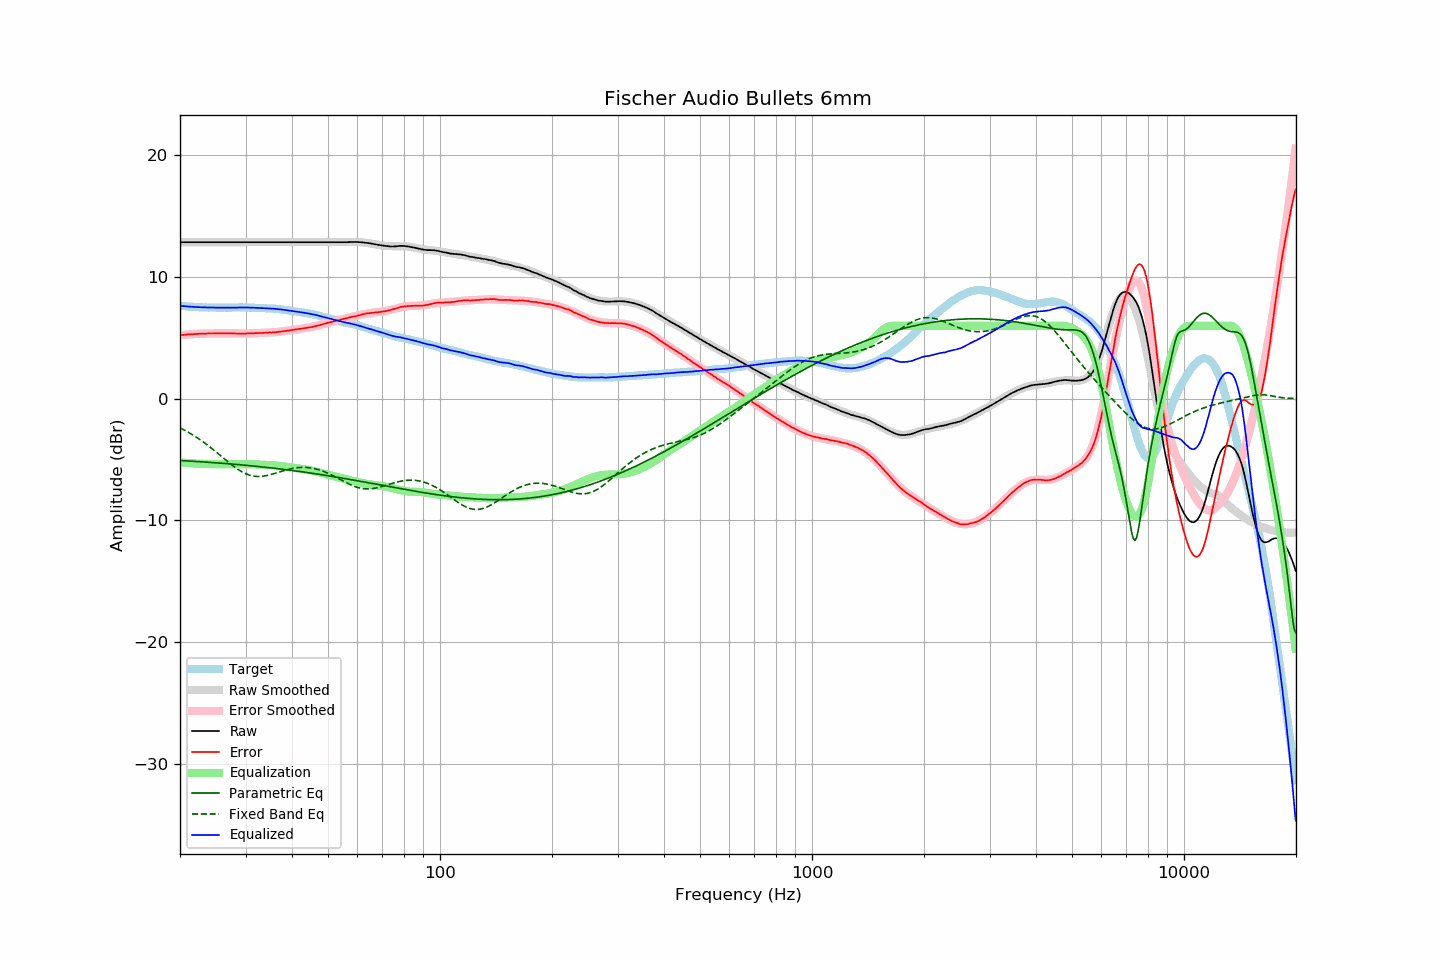

The data file committed next to this chart (first rows):
frequency, raw, error, smoothed, error_smoothed, equalization, parametric_eq, fixed_band_eq, equalized_raw, equalized_smoothed, target
20.00, 12.87, 5.23, 12.87, 5.23, -5.23, -5.07, -2.39, 7.64, 7.64, 7.64
20.20, 12.87, 5.24, 12.87, 5.24, -5.24, -5.08, -2.46, 7.63, 7.63, 7.63
20.40, 12.87, 5.25, 12.87, 5.25, -5.25, -5.09, -2.53, 7.62, 7.62, 7.62
20.61, 12.87, 5.26, 12.87, 5.26, -5.26, -5.10, -2.60, 7.61, 7.61, 7.61
20.81, 12.87, 5.28, 12.87, 5.27, -5.27, -5.10, -2.67, 7.59, 7.59, 7.59
21.02, 12.87, 5.29, 12.87, 5.28, -5.28, -5.11, -2.74, 7.58, 7.58, 7.58
21.23, 12.87, 5.30, 12.87, 5.29, -5.29, -5.12, -2.82, 7.57, 7.57, 7.57
21.44, 12.87, 5.29, 12.87, 5.30, -5.30, -5.13, -2.90, 7.57, 7.57, 7.58
21.66, 12.87, 5.31, 12.87, 5.31, -5.31, -5.14, -2.98, 7.56, 7.56, 7.56
21.87, 12.87, 5.31, 12.87, 5.32, -5.32, -5.14, -3.06, 7.55, 7.55, 7.56
22.09, 12.87, 5.33, 12.87, 5.33, -5.33, -5.15, -3.14, 7.54, 7.54, 7.54
22.31, 12.87, 5.33, 12.87, 5.34, -5.34, -5.16, -3.23, 7.53, 7.53, 7.54
22.54, 12.87, 5.34, 12.87, 5.34, -5.34, -5.17, -3.32, 7.53, 7.53, 7.53
22.76, 12.87, 5.34, 12.87, 5.35, -5.35, -5.18, -3.41, 7.52, 7.52, 7.53
22.99, 12.87, 5.35, 12.87, 5.35, -5.35, -5.19, -3.50, 7.52, 7.52, 7.51
23.22, 12.87, 5.37, 12.87, 5.36, -5.36, -5.19, -3.60, 7.51, 7.51, 7.50
23.45, 12.87, 5.36, 12.87, 5.36, -5.36, -5.20, -3.70, 7.51, 7.51, 7.51
23.69, 12.87, 5.37, 12.87, 5.37, -5.37, -5.21, -3.80, 7.50, 7.50, 7.50
23.92, 12.87, 5.38, 12.87, 5.37, -5.37, -5.22, -3.90, 7.50, 7.50, 7.49
24.16, 12.87, 5.37, 12.87, 5.37, -5.37, -5.23, -4.00, 7.50, 7.50, 7.50
24.40, 12.87, 5.37, 12.87, 5.37, -5.37, -5.24, -4.11, 7.50, 7.50, 7.50
24.65, 12.87, 5.37, 12.87, 5.37, -5.37, -5.25, -4.21, 7.50, 7.50, 7.50
24.89, 12.87, 5.37, 12.87, 5.38, -5.38, -5.26, -4.32, 7.49, 7.49, 7.50
25.14, 12.87, 5.38, 12.87, 5.38, -5.38, -5.27, -4.43, 7.49, 7.49, 7.49
25.39, 12.87, 5.38, 12.87, 5.38, -5.38, -5.28, -4.54, 7.49, 7.49, 7.49
25.65, 12.87, 5.38, 12.87, 5.38, -5.38, -5.29, -4.65, 7.49, 7.49, 7.49
25.91, 12.87, 5.38, 12.87, 5.38, -5.38, -5.30, -4.76, 7.49, 7.49, 7.49
26.16, 12.87, 5.37, 12.87, 5.38, -5.38, -5.31, -4.87, 7.49, 7.49, 7.50
26.43, 12.87, 5.37, 12.87, 5.38, -5.38, -5.32, -4.99, 7.49, 7.49, 7.49
26.69, 12.87, 5.38, 12.87, 5.38, -5.38, -5.33, -5.10, 7.49, 7.49, 7.49
26.96, 12.87, 5.38, 12.87, 5.38, -5.38, -5.34, -5.20, 7.49, 7.49, 7.49
27.23, 12.87, 5.38, 12.87, 5.37, -5.37, -5.35, -5.31, 7.50, 7.50, 7.49
27.50, 12.87, 5.38, 12.87, 5.37, -5.37, -5.36, -5.41, 7.50, 7.50, 7.49
27.77, 12.87, 5.37, 12.87, 5.37, -5.37, -5.37, -5.52, 7.50, 7.50, 7.50
28.05, 12.87, 5.37, 12.87, 5.37, -5.37, -5.38, -5.62, 7.50, 7.50, 7.50
28.33, 12.87, 5.36, 12.87, 5.37, -5.37, -5.40, -5.71, 7.50, 7.50, 7.51
28.62, 12.87, 5.36, 12.87, 5.36, -5.36, -5.41, -5.80, 7.51, 7.51, 7.51
28.90, 12.87, 5.36, 12.87, 5.36, -5.36, -5.42, -5.89, 7.51, 7.51, 7.51
29.19, 12.87, 5.36, 12.87, 5.36, -5.36, -5.43, -5.96, 7.51, 7.51, 7.51
29.48, 12.87, 5.36, 12.87, 5.36, -5.36, -5.44, -6.04, 7.51, 7.51, 7.51
29.78, 12.87, 5.36, 12.87, 5.36, -5.36, -5.45, -6.11, 7.51, 7.51, 7.51
30.08, 12.87, 5.36, 12.87, 5.37, -5.37, -5.47, -6.17, 7.50, 7.50, 7.51
30.38, 12.87, 5.37, 12.87, 5.37, -5.37, -5.48, -6.22, 7.50, 7.50, 7.50
30.68, 12.87, 5.37, 12.87, 5.37, -5.37, -5.49, -6.27, 7.50, 7.50, 7.49
30.99, 12.87, 5.38, 12.87, 5.38, -5.38, -5.50, -6.31, 7.49, 7.49, 7.49
31.30, 12.87, 5.38, 12.87, 5.38, -5.38, -5.52, -6.34, 7.49, 7.49, 7.49
31.61, 12.87, 5.38, 12.87, 5.39, -5.39, -5.53, -6.36, 7.48, 7.48, 7.49
31.93, 12.87, 5.40, 12.87, 5.39, -5.39, -5.54, -6.38, 7.48, 7.48, 7.47
32.24, 12.87, 5.39, 12.87, 5.40, -5.40, -5.56, -6.39, 7.47, 7.47, 7.47
32.57, 12.87, 5.41, 12.87, 5.40, -5.40, -5.57, -6.39, 7.47, 7.47, 7.46
32.89, 12.87, 5.41, 12.87, 5.41, -5.41, -5.58, -6.38, 7.46, 7.46, 7.46
33.22, 12.87, 5.41, 12.87, 5.41, -5.41, -5.60, -6.37, 7.46, 7.46, 7.46
33.55, 12.87, 5.41, 12.87, 5.42, -5.42, -5.61, -6.36, 7.45, 7.45, 7.46
33.89, 12.87, 5.43, 12.87, 5.42, -5.42, -5.63, -6.34, 7.45, 7.45, 7.44
34.23, 12.87, 5.44, 12.87, 5.43, -5.43, -5.64, -6.31, 7.44, 7.44, 7.43
34.57, 12.87, 5.44, 12.87, 5.44, -5.44, -5.66, -6.28, 7.43, 7.43, 7.43
34.92, 12.87, 5.45, 12.87, 5.45, -5.45, -5.67, -6.25, 7.42, 7.42, 7.41
35.27, 12.87, 5.44, 12.87, 5.45, -5.45, -5.69, -6.21, 7.42, 7.42, 7.43
35.62, 12.87, 5.46, 12.87, 5.46, -5.46, -5.70, -6.17, 7.41, 7.41, 7.41
35.97, 12.87, 5.46, 12.87, 5.47, -5.47, -5.72, -6.13, 7.40, 7.40, 7.40
... 635 more rows
